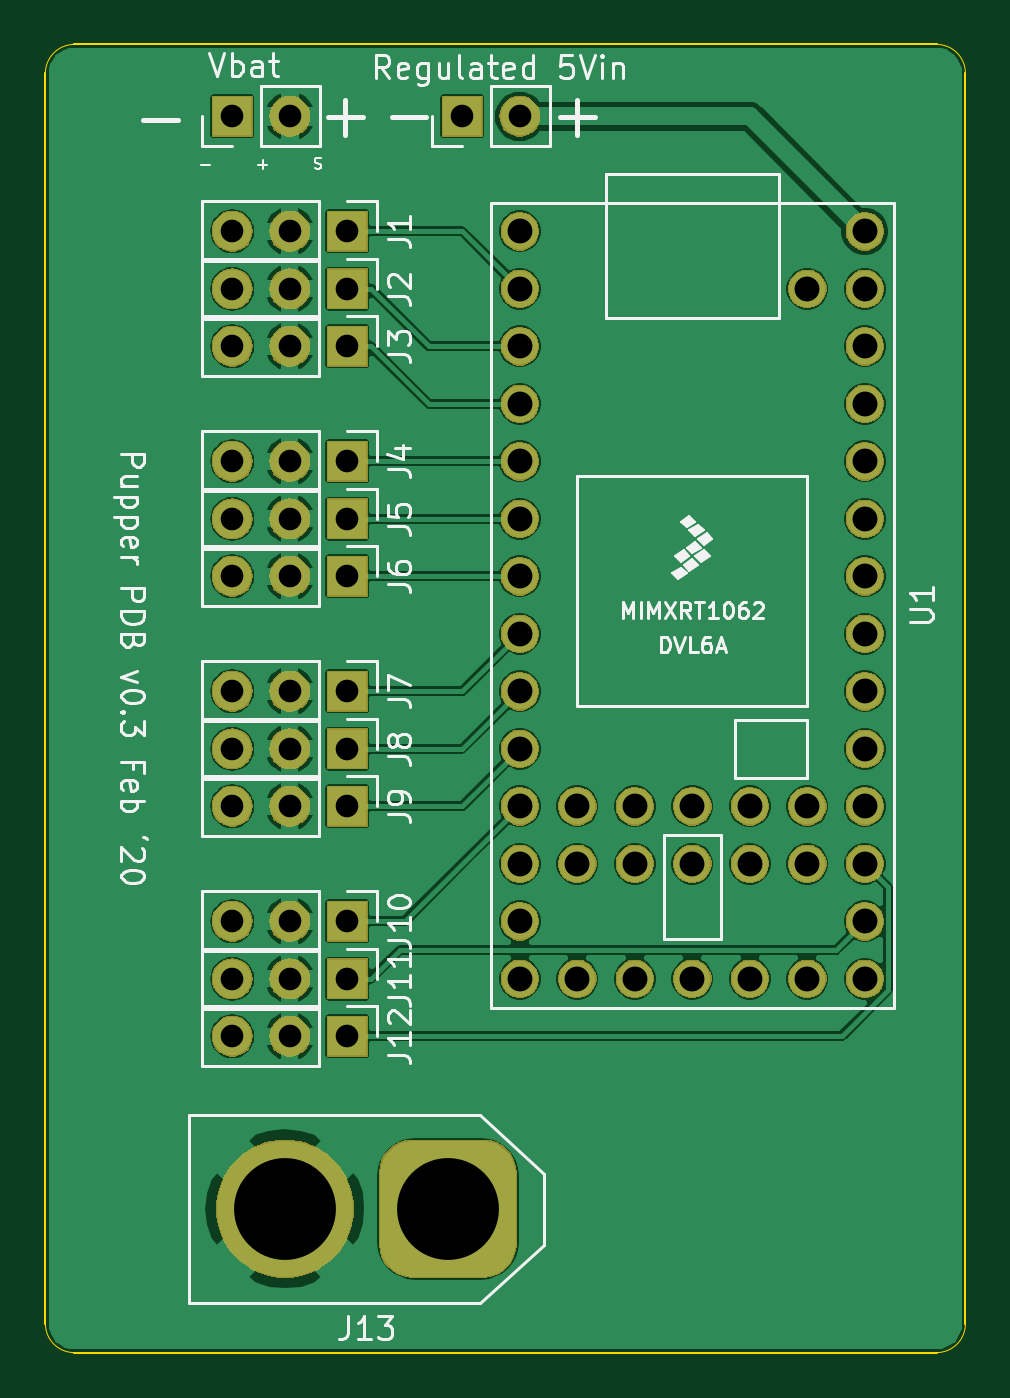
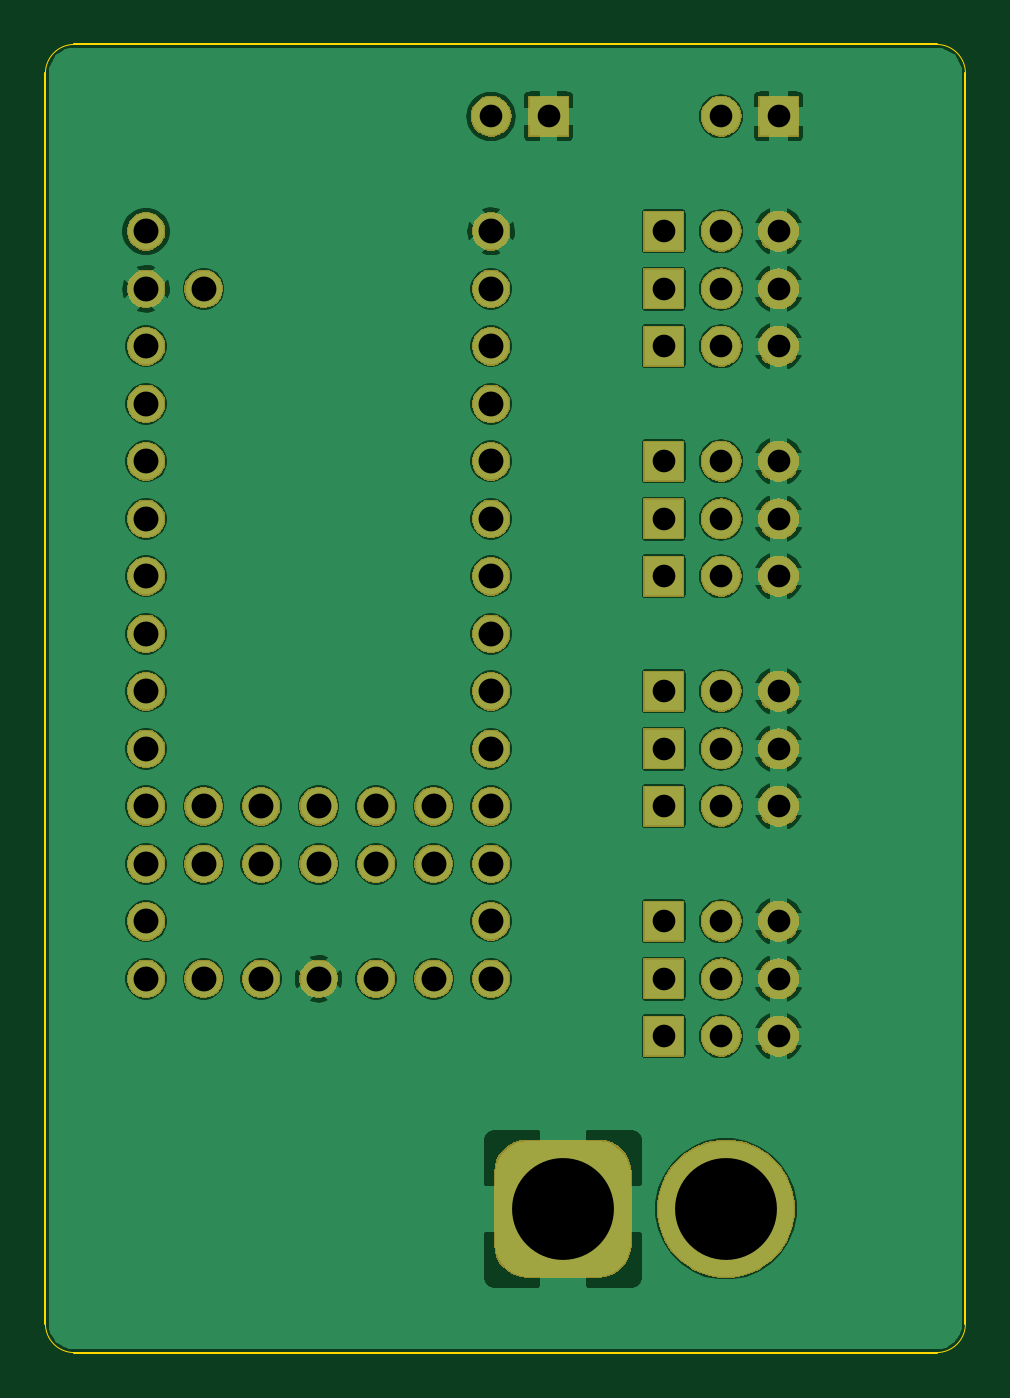
Circuit board: 11 layer files. Board 40.6 x 57.8 mm.
- bottom_copper: ServoPower2-B_Cu.gbr (174796 bytes)
- bottom_mask: ServoPower2-B_Mask.gbr (75046 bytes)
- paste: ServoPower2-B_Paste.gbr (505 bytes)
- bottom_silk: ServoPower2-B_SilkS.gbr (506 bytes)
- outline: ServoPower2-Edge_Cuts.gbr (1022 bytes)
- top_copper: ServoPower2-F_Cu.gbr (173780 bytes)
- top_mask: ServoPower2-F_Mask.gbr (75046 bytes)
- paste: ServoPower2-F_Paste.gbr (505 bytes)
- top_silk: ServoPower2-F_SilkS.gbr (30809 bytes)
- drill: ServoPower2-NPTH.drl (301 bytes)
- drill: ServoPower2-PTH.drl (1201 bytes)

=== bottom_copper: ServoPower2-B_Cu.gbr (174796 bytes, source omitted) ===
=== bottom_mask: ServoPower2-B_Mask.gbr (75046 bytes, source omitted) ===
=== paste: ServoPower2-B_Paste.gbr ===
G04 #@! TF.GenerationSoftware,KiCad,Pcbnew,(5.1.4-0-10_14)*
G04 #@! TF.CreationDate,2020-04-05T14:04:58-07:00*
G04 #@! TF.ProjectId,ServoPower2,53657276-6f50-46f7-9765-72322e6b6963,rev?*
G04 #@! TF.SameCoordinates,Original*
G04 #@! TF.FileFunction,Paste,Bot*
G04 #@! TF.FilePolarity,Positive*
%FSLAX46Y46*%
G04 Gerber Fmt 4.6, Leading zero omitted, Abs format (unit mm)*
G04 Created by KiCad (PCBNEW (5.1.4-0-10_14)) date 2020-04-05 14:04:58*
%MOMM*%
%LPD*%
G04 APERTURE LIST*
G04 APERTURE END LIST*
M02*

=== bottom_silk: ServoPower2-B_SilkS.gbr ===
G04 #@! TF.GenerationSoftware,KiCad,Pcbnew,(5.1.4-0-10_14)*
G04 #@! TF.CreationDate,2020-04-05T14:04:58-07:00*
G04 #@! TF.ProjectId,ServoPower2,53657276-6f50-46f7-9765-72322e6b6963,rev?*
G04 #@! TF.SameCoordinates,Original*
G04 #@! TF.FileFunction,Legend,Bot*
G04 #@! TF.FilePolarity,Positive*
%FSLAX46Y46*%
G04 Gerber Fmt 4.6, Leading zero omitted, Abs format (unit mm)*
G04 Created by KiCad (PCBNEW (5.1.4-0-10_14)) date 2020-04-05 14:04:58*
%MOMM*%
%LPD*%
G04 APERTURE LIST*
G04 APERTURE END LIST*
M02*

=== outline: ServoPower2-Edge_Cuts.gbr ===
G04 #@! TF.GenerationSoftware,KiCad,Pcbnew,(5.1.4-0-10_14)*
G04 #@! TF.CreationDate,2020-04-05T14:04:58-07:00*
G04 #@! TF.ProjectId,ServoPower2,53657276-6f50-46f7-9765-72322e6b6963,rev?*
G04 #@! TF.SameCoordinates,Original*
G04 #@! TF.FileFunction,Profile,NP*
%FSLAX46Y46*%
G04 Gerber Fmt 4.6, Leading zero omitted, Abs format (unit mm)*
G04 Created by KiCad (PCBNEW (5.1.4-0-10_14)) date 2020-04-05 14:04:58*
%MOMM*%
%LPD*%
G04 APERTURE LIST*
%ADD10C,0.050000*%
%ADD11C,0.100000*%
G04 APERTURE END LIST*
D10*
X184785000Y-116840000D02*
G75*
G02X183515000Y-118110000I-1270000J0D01*
G01*
X183515000Y-60325000D02*
G75*
G02X184785000Y-61595000I0J-1270000D01*
G01*
X144145000Y-61595000D02*
G75*
G02X145415000Y-60325000I1270000J0D01*
G01*
X145415000Y-118110000D02*
G75*
G02X144145000Y-116840000I0J1270000D01*
G01*
D11*
X184785000Y-116840000D02*
X184785000Y-61595000D01*
X145415000Y-118110000D02*
X183515000Y-118110000D01*
X144145000Y-61595000D02*
X144145000Y-116840000D01*
X183515000Y-60325000D02*
X145415000Y-60325000D01*
M02*

=== top_copper: ServoPower2-F_Cu.gbr (173780 bytes, source omitted) ===
=== top_mask: ServoPower2-F_Mask.gbr (75046 bytes, source omitted) ===
=== paste: ServoPower2-F_Paste.gbr ===
G04 #@! TF.GenerationSoftware,KiCad,Pcbnew,(5.1.4-0-10_14)*
G04 #@! TF.CreationDate,2020-04-05T14:04:58-07:00*
G04 #@! TF.ProjectId,ServoPower2,53657276-6f50-46f7-9765-72322e6b6963,rev?*
G04 #@! TF.SameCoordinates,Original*
G04 #@! TF.FileFunction,Paste,Top*
G04 #@! TF.FilePolarity,Positive*
%FSLAX46Y46*%
G04 Gerber Fmt 4.6, Leading zero omitted, Abs format (unit mm)*
G04 Created by KiCad (PCBNEW (5.1.4-0-10_14)) date 2020-04-05 14:04:58*
%MOMM*%
%LPD*%
G04 APERTURE LIST*
G04 APERTURE END LIST*
M02*

=== top_silk: ServoPower2-F_SilkS.gbr (30809 bytes, source omitted) ===
=== drill: ServoPower2-NPTH.drl ===
M48
; DRILL file {KiCad (5.1.4-0-10_14)} date Sunday, April 05, 2020 at 02:04:56 PM
; FORMAT={-:-/ absolute / inch / decimal}
; #@! TF.CreationDate,2020-04-05T14:04:56-07:00
; #@! TF.GenerationSoftware,Kicad,Pcbnew,(5.1.4-0-10_14)
; #@! TF.FileFunction,NonPlated,1,2,NPTH
FMAT,2
INCH
%
G90
G05
T0
M30

=== drill: ServoPower2-PTH.drl ===
M48
; DRILL file {KiCad (5.1.4-0-10_14)} date Sunday, April 05, 2020 at 02:04:56 PM
; FORMAT={-:-/ absolute / inch / decimal}
; #@! TF.CreationDate,2020-04-05T14:04:56-07:00
; #@! TF.GenerationSoftware,Kicad,Pcbnew,(5.1.4-0-10_14)
; #@! TF.FileFunction,Plated,1,2,PTH
FMAT,2
INCH
T1C0.0394
T2C0.0433
T3C0.1772
%
G90
G05
T1
X6.0Y-4.1
X6.1Y-4.1
X6.2Y-4.1
X6.0Y-3.2
X6.1Y-3.2
X6.2Y-3.2
X6.0Y-3.7
X6.1Y-3.7
X6.2Y-3.7
X6.0Y-3.9
X6.1Y-3.9
X6.2Y-3.9
X6.0Y-3.5
X6.1Y-3.5
X6.2Y-3.5
X6.0Y-3.3
X6.1Y-3.3
X6.2Y-3.3
X6.0Y-2.7
X6.1Y-2.7
X6.2Y-2.7
X6.0Y-4.0
X6.1Y-4.0
X6.2Y-4.0
X6.0Y-3.1
X6.1Y-3.1
X6.2Y-3.1
X6.0Y-2.9
X6.1Y-2.9
X6.2Y-2.9
X6.4Y-2.5
X6.5Y-2.5
X6.0Y-2.5
X6.1Y-2.5
X6.0Y-3.6
X6.1Y-3.6
X6.2Y-3.6
X6.0Y-2.8
X6.1Y-2.8
X6.2Y-2.8
T2
X6.5Y-2.7
X6.5Y-2.8
X6.5Y-2.9
X6.5Y-3.0
X6.5Y-3.1
X6.5Y-3.2
X6.5Y-3.3
X6.5Y-3.4
X6.5Y-3.5
X6.5Y-3.6
X6.5Y-3.7
X6.5Y-3.8
X6.5Y-3.9
X6.5Y-4.0
X6.6Y-3.7
X6.6Y-3.8
X6.6Y-4.0
X6.7Y-3.7
X6.7Y-3.8
X6.7Y-4.0
X6.8Y-3.7
X6.8Y-3.8
X6.8Y-4.0
X6.9Y-3.7
X6.9Y-3.8
X6.9Y-4.0
X7.0Y-2.8
X7.0Y-3.7
X7.0Y-3.8
X7.0Y-4.0
X7.1Y-2.7
X7.1Y-2.8
X7.1Y-2.9
X7.1Y-3.0
X7.1Y-3.1
X7.1Y-3.2
X7.1Y-3.3
X7.1Y-3.4
X7.1Y-3.5
X7.1Y-3.6
X7.1Y-3.7
X7.1Y-3.8
X7.1Y-3.9
X7.1Y-4.0
T3
X6.0915Y-4.4
X6.375Y-4.4
T0
M30
